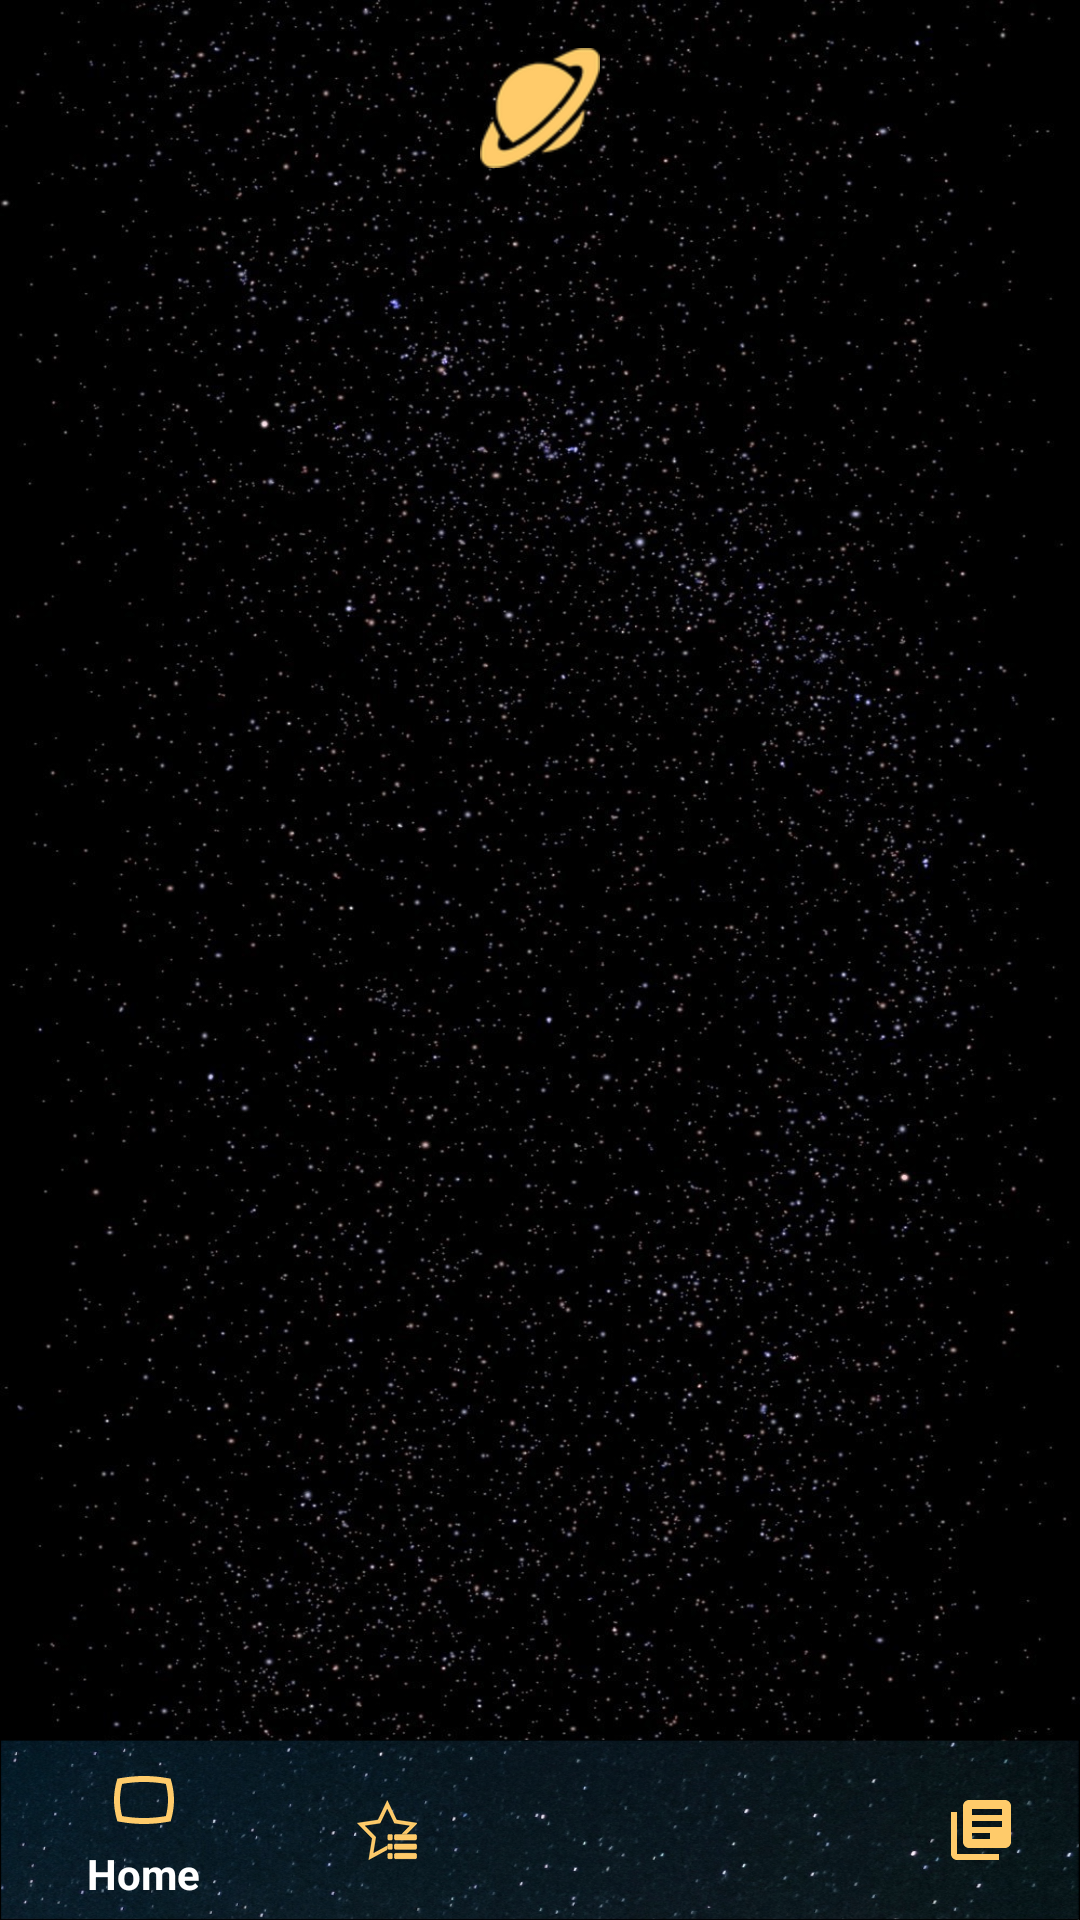

Produce the Android XML layout that renders to this screen, including the resource entries it uses.
<!-- AndroidManifest.xml: activity theme NoActionBar -->
<!-- res/layout/activity_download.xml -->
<?xml version="1.0" encoding="utf-8"?>
<RelativeLayout xmlns:android="http://schemas.android.com/apk/res/android"
    xmlns:app="http://schemas.android.com/apk/res-auto"
    xmlns:tools="http://schemas.android.com/tools"
    android:layout_width="match_parent"
    android:layout_height="match_parent"
    android:background="@drawable/bg_star"
    android:orientation="vertical"
    tools:context=".ui.DownloadActivity">

    <ImageView
        android:id="@+id/download_app_icon"
        android:layout_width="@dimen/app_icon_dimen"
        android:layout_height="@dimen/app_icon_dimen"
        android:layout_centerHorizontal="true"
        android:layout_margin="@dimen/standard_margin"
        android:contentDescription="@string/app_icon_cd"
        android:src="@drawable/spacebinge_icon" />

    <ImageView
        android:id="@+id/loading_indicator_downloadlist_iv"
        android:layout_width="@dimen/loading_indicator_dimen"
        android:layout_height="@dimen/loading_indicator_dimen"
        android:layout_centerInParent="true"
        android:contentDescription="@string/loading_indicator_cd"
        android:src="@drawable/globe_loading"
        android:visibility="gone" />

    <ImageView
        android:id="@+id/no_data_download_list_iv"
        android:layout_width="wrap_content"
        android:layout_height="wrap_content"
        android:layout_centerInParent="true"
        android:contentDescription="@string/no_data_image_cd"
        android:src="@drawable/ic_tv"
        android:visibility="gone" />

    <TextView
        android:id="@+id/no_data_download_list_tv"
        android:layout_width="wrap_content"
        android:layout_height="wrap_content"
        android:layout_below="@id/no_data_download_list_iv"
        android:layout_centerHorizontal="true"
        android:text="@string/no_data_tv_text_downloadlist"
        android:textColor="@android:color/white"
        android:textSize="@dimen/standard_font_size"
        android:visibility="gone"
        tools:text="No Videos in your Downloaded list" />

    <androidx.recyclerview.widget.RecyclerView
        android:id="@+id/download_list_rv"
        android:layout_width="match_parent"
        android:layout_height="wrap_content"
        android:layout_above="@id/bottomBar"
        android:layout_below="@id/download_app_icon"
        android:layout_marginStart="@dimen/standard_small_margin"
        android:layout_marginEnd="@dimen/standard_small_margin" />

    <RelativeLayout
        android:id="@+id/bottomBar"
        android:layout_width="match_parent"
        android:layout_height="@dimen/bottom_bar_height"
        android:layout_alignParentBottom="true">

        <com.google.android.material.bottomnavigation.BottomNavigationView
            android:id="@+id/bottom_bar_navigation"
            style="@style/BottomNavTheme"
            android:layout_width="match_parent"
            android:layout_height="match_parent"
            android:background="@drawable/bottombar_bg"
            app:itemTextColor="@android:color/white"
            app:menu="@menu/bottom_navigation_menu" />

    </RelativeLayout>
</RelativeLayout>
<!-- resources referenced by this layout -->
<resources>
  <dimen name="app_icon_dimen">40dp</dimen>
  <dimen name="bottom_bar_height">60dp</dimen>
  <dimen name="loading_indicator_dimen">50dp</dimen>
  <dimen name="standard_font_size">16sp</dimen>
  <dimen name="standard_margin">16dp</dimen>
  <dimen name="standard_small_margin">8dp</dimen>
  <!-- drawable bg_star: jpg bitmap (drawable, 289164 bytes) -->
  <!-- drawable bottombar_bg: png bitmap (drawable-hdpi, 118001 bytes) -->
  <!-- drawable globe_loading: gif bitmap (drawable, 29152 bytes) -->
  <!-- drawable ic_tv: png bitmap (drawable-hdpi, 5828 bytes) -->
  <!-- drawable spacebinge_icon: png bitmap (drawable, 12381 bytes) -->
  <string name="app_icon_cd">all screen app icon</string>
  <string name="loading_indicator_cd">Loading Indicator ImageView</string>
  <string name="no_data_image_cd">No Data Image</string>
  <string name="no_data_tv_text_downloadlist">No Videos in your Download List</string>
  <style name="BottomNavTheme" parent="Widget.Design.BottomNavigationView">
          <item name="itemBackground">@android:color/transparent</item>
          <item name="itemIconTint">@color/colorPrimary</item>
          <item name="itemTextColor">@android:color/white</item>
      </style>
  <style name="NoActionBar" parent="AppTheme">
          <item name="windowActionBar">false</item>
          <item name="windowNoTitle">true</item>
      </style>
  <color name="colorPrimary">#FFCB6A</color>
  <style name="AppTheme" parent="Theme.AppCompat.Light.DarkActionBar">
          
          <item name="colorPrimary">@color/colorPrimary</item>
          <item name="colorPrimaryDark">@color/colorPrimaryDark</item>
          <item name="colorAccent">@color/colorAccent</item>
          <item name="android:windowAnimationStyle">@style/WindowAnimationTransition</item>
          <item name="android:windowDisablePreview">true</item>
      </style>
  <color name="colorPrimaryDark">#212121</color>
  <color name="colorAccent">#3B3B3B</color>
  <style name="WindowAnimationTransition">
          <item name="android:windowEnterAnimation">@android:anim/fade_in</item>
          <item name="android:windowExitAnimation">@android:anim/fade_out</item>
      </style>
</resources>
